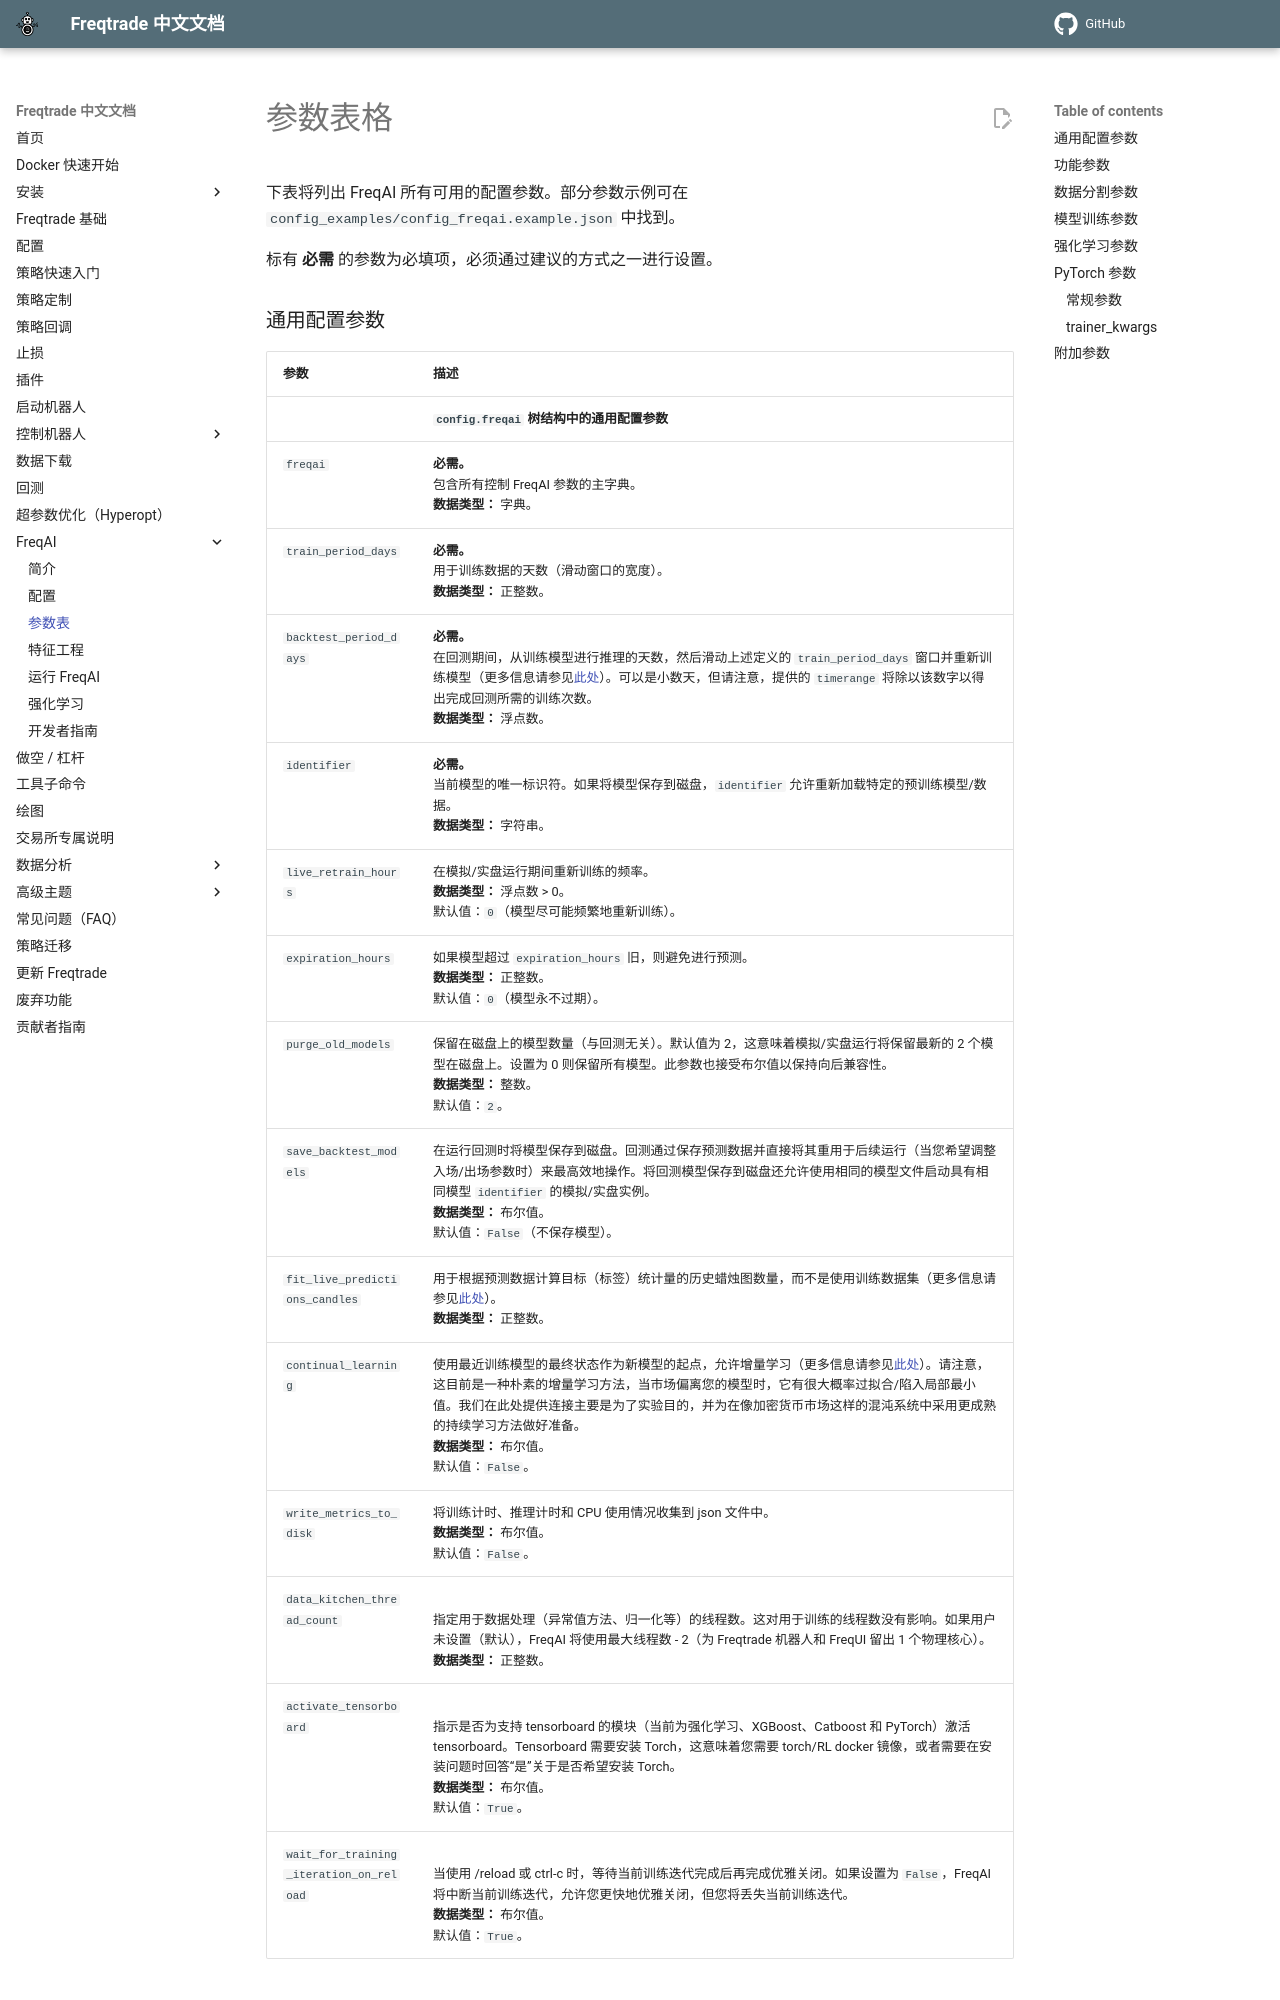

repository: zdocapp/freqtrade-zh · page: freqai-parameter-table/index.html · generator: mkdocs

# 参数表格

下表将列出 FreqAI 所有可用的配置参数。部分参数示例可在 `config_examples/config_freqai.example.json` 中找到。

标有 **必需** 的参数为必填项，必须通过建议的方式之一进行设置。

### 通用配置参数

|  参数 | 描述 |
|------------|-------------|
|  |  **`config.freqai` 树结构中的通用配置参数** |
| `freqai` | **必需。** <br> 包含所有控制 FreqAI 参数的主字典。 <br> **数据类型：** 字典。 |
| `train_period_days` | **必需。** <br> 用于训练数据的天数（滑动窗口的宽度）。 <br> **数据类型：** 正整数。 |
| `backtest_period_days` | **必需。** <br> 在回测期间，从训练模型进行推理的天数，然后滑动上述定义的 `train_period_days` 窗口并重新训练模型（更多信息请参见[此处](freqai-running.md#backtesting)）。可以是小数天，但请注意，提供的 `timerange` 将除以该数字以得出完成回测所需的训练次数。 <br> **数据类型：** 浮点数。 |
| `identifier` | **必需。** <br> 当前模型的唯一标识符。如果将模型保存到磁盘，`identifier` 允许重新加载特定的预训练模型/数据。 <br> **数据类型：** 字符串。 |
| `live_retrain_hours` | 在模拟/实盘运行期间重新训练的频率。 <br> **数据类型：** 浮点数 > 0。 <br> 默认值：`0`（模型尽可能频繁地重新训练）。 |
| `expiration_hours` | 如果模型超过 `expiration_hours` 旧，则避免进行预测。 <br> **数据类型：** 正整数。 <br> 默认值：`0`（模型永不过期）。 |
| `purge_old_models` | 保留在磁盘上的模型数量（与回测无关）。默认值为 2，这意味着模拟/实盘运行将保留最新的 2 个模型在磁盘上。设置为 0 则保留所有模型。此参数也接受布尔值以保持向后兼容性。 <br> **数据类型：** 整数。 <br> 默认值：`2`。 |
| `save_backtest_models` | 在运行回测时将模型保存到磁盘。回测通过保存预测数据并直接将其重用于后续运行（当您希望调整入场/出场参数时）来最高效地操作。将回测模型保存到磁盘还允许使用相同的模型文件启动具有相同模型 `identifier` 的模拟/实盘实例。 <br> **数据类型：** 布尔值。 <br> 默认值：`False`（不保存模型）。 |
| `fit_live_predictions_candles` | 用于根据预测数据计算目标（标签）统计量的历史蜡烛图数量，而不是使用训练数据集（更多信息请参见[此处](freqai-configuration.md#creating-a-dynamic-target-threshold)）。 <br> **数据类型：** 正整数。 |
| `continual_learning` | 使用最近训练模型的最终状态作为新模型的起点，允许增量学习（更多信息请参见[此处](freqai-running.md#continual-learning)）。请注意，这目前是一种朴素的增量学习方法，当市场偏离您的模型时，它有很大概率过拟合/陷入局部最小值。我们在此处提供连接主要是为了实验目的，并为在像加密货币市场这样的混沌系统中采用更成熟的持续学习方法做好准备。 <br> **数据类型：** 布尔值。 <br> 默认值：`False`。 |
| `write_metrics_to_disk` | 将训练计时、推理计时和 CPU 使用情况收集到 json 文件中。 <br> **数据类型：** 布尔值。 <br> 默认值：`False`。 |
| `data_kitchen_thread_count` | <br> 指定用于数据处理（异常值方法、归一化等）的线程数。这对用于训练的线程数没有影响。如果用户未设置（默认），FreqAI 将使用最大线程数 - 2（为 Freqtrade 机器人和 FreqUI 留出 1 个物理核心）。 <br> **数据类型：** 正整数。 |
| `activate_tensorboard` | <br> 指示是否为支持 tensorboard 的模块（当前为强化学习、XGBoost、Catboost 和 PyTorch）激活 tensorboard。Tensorboard 需要安装 Torch，这意味着您需要 torch/RL docker 镜像，或者需要在安装问题时回答“是”关于是否希望安装 Torch。 <br> **数据类型：** 布尔值。 <br> 默认值：`True`。 |
| `wait_for_training_iteration_on_reload` | <br> 当使用 /reload 或 ctrl-c 时，等待当前训练迭代完成后再完成优雅关闭。如果设置为 `False`，FreqAI 将中断当前训练迭代，允许您更快地优雅关闭，但您将丢失当前训练迭代。 <br> **数据类型：** 布尔值。 <br> 默认值：`True`。 |
